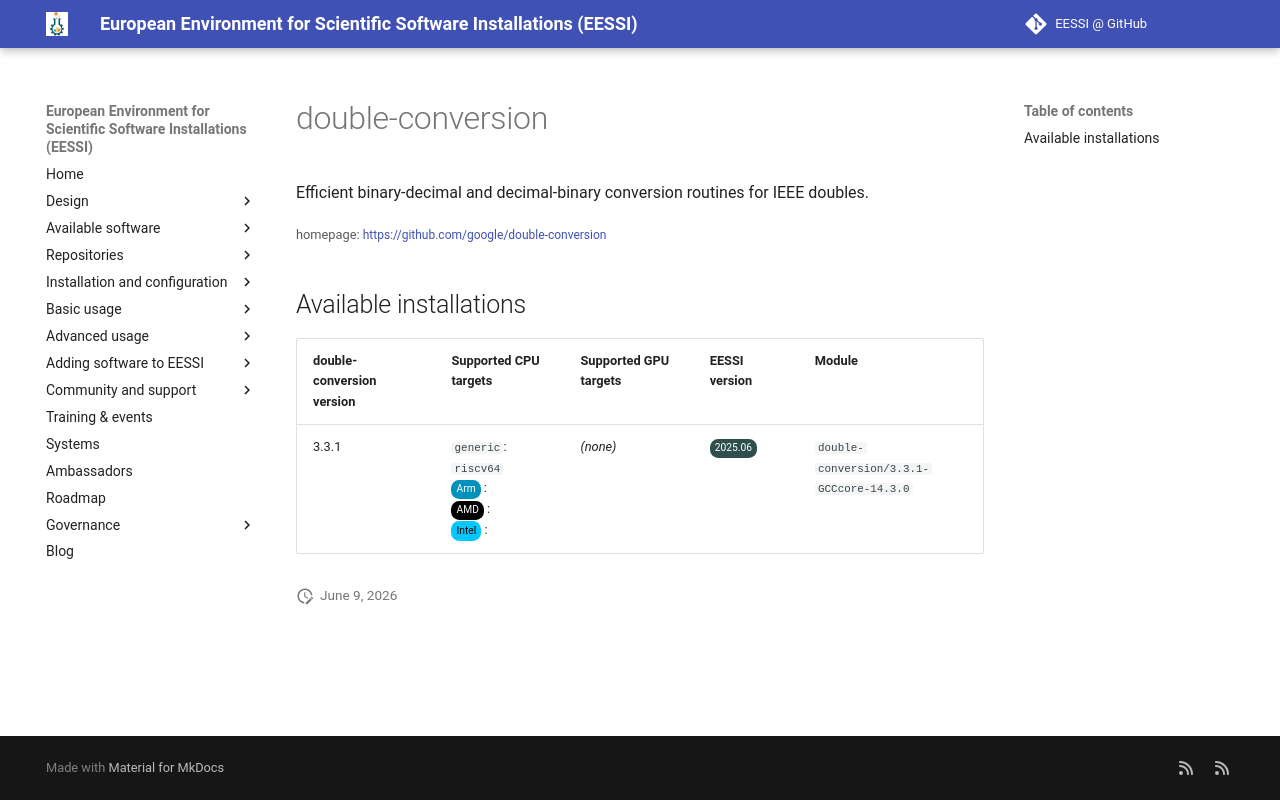

repository: EESSI/docs · page: available_software_riscv/detail/double-conversion/index.html · generator: mkdocs

---
json_ld:
  '@context': https://schema.org
  '@type': SoftwareApplication
  applicationCategory: DeveloperApplication
  description: Efficient binary-decimal and decimal-binary conversion routines for
    IEEE doubles.
  license: Not confirmed
  name: double-conversion
  offers:
    '@type': Offer
    price: 0
  operatingSystem: LINUX
  review:
    '@type': Review
    author:
      '@type': Organization
      name: EESSI
    reviewBody: Application has been successfully made available on all architectures
      supported by EESSI
    reviewRating:
      '@type': Rating
      ratingValue: 5
  softwareRequirements: See https://www.eessi.io/docs/ for how to make EESSI available
    on your system
  softwareVersion: '[''3.3.1'']'
  url: https://github.com/google/double-conversion
---
# double-conversion


Efficient binary-decimal and decimal-binary conversion routines for IEEE doubles.

<small>homepage: </small><span class="software-link">[https://github.com/google/double-conversion](https://github.com/google/double-conversion)</span>

## Available installations


|double-conversion version|Supported CPU targets|Supported GPU targets|EESSI version|Module|
| --- | --- | --- | --- | --- |
|3.3.1|`generic`: `riscv64`<br/><span class="software-cpu-arm">Arm</span>: <br/><span class="software-cpu-amd">AMD</span>: <br/><span class="software-cpu-intel">Intel</span>: <br/>|*(none)*|<span class="software-eessi-version-202506">2025.06</span>|`double-conversion/3.3.1-GCCcore-14.3.0`|
